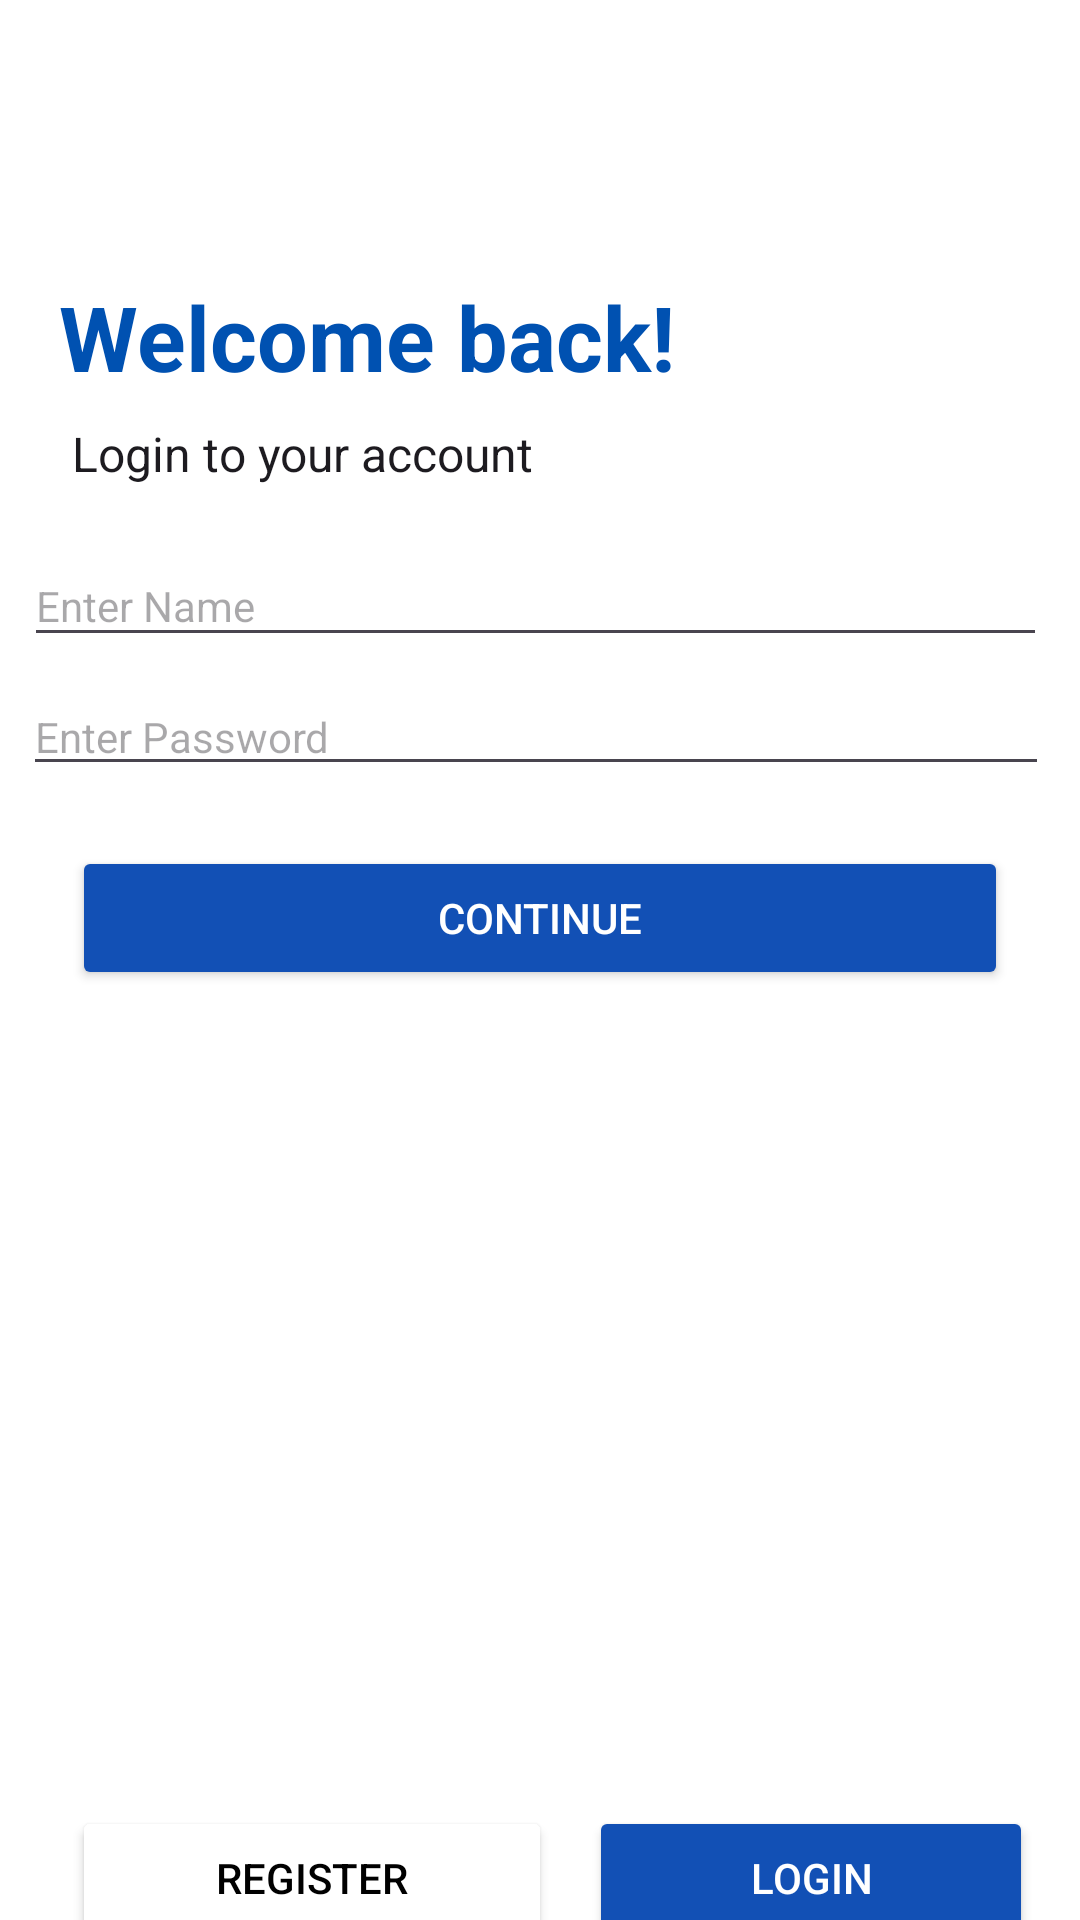

Reconstruct the res/layout file that produces this screen, plus the resources it refers to.
<!-- AndroidManifest.xml: application theme Theme.VroomAndroidApplicationV4 -->
<!-- res/layout/activity_log_in.xml -->
<?xml version="1.0" encoding="utf-8"?>
<androidx.constraintlayout.widget.ConstraintLayout xmlns:android="http://schemas.android.com/apk/res/android"
    xmlns:app="http://schemas.android.com/apk/res-auto"
    xmlns:tools="http://schemas.android.com/tools"
    android:id="@+id/main"
    android:layout_width="match_parent"
    android:layout_height="match_parent"
    android:background="#FFFFFF"
    tools:context=".LogInActivity">

    <Button
        android:id="@+id/btnContinue2"
        android:layout_width="0dp"
        android:layout_height="48dp"
        android:layout_marginHorizontal="24dp"
        android:layout_marginTop="20dp"
        android:backgroundTint="#1250b5"
        android:onClick="verifyUserLogin"
        android:text="Continue"
        android:textColor="@color/white"
        app:layout_constraintEnd_toEndOf="parent"
        app:layout_constraintStart_toStartOf="parent"
        app:layout_constraintTop_toBottomOf="@+id/editTextText3" />

    <Button
        android:id="@+id/btnLogin2"
        android:layout_width="148dp"
        android:layout_height="48dp"
        android:layout_marginHorizontal="24dp"
        android:layout_marginTop="272dp"
        android:backgroundTint="#1250b5"
        android:onClick="changeToLogInActivity"
        android:text="Login"
        android:textColor="#FFFFFF"
        app:layout_constraintEnd_toEndOf="parent"
        app:layout_constraintHorizontal_bias="0.594"
        app:layout_constraintStart_toEndOf="@+id/btnRegister2"
        app:layout_constraintTop_toBottomOf="@+id/btnContinue2"
        app:strokeColor="#D3D3D3"
        app:strokeWidth="1dp" />

    <TextView
        android:id="@+id/tvSubtitle7"
        android:layout_width="wrap_content"
        android:layout_height="wrap_content"
        android:layout_marginTop="20dp"
        android:text="Powered by"
        android:textColor="#A8A8A8"
        android:textSize="16sp"
        app:layout_constraintEnd_toEndOf="parent"
        app:layout_constraintHorizontal_bias="0.39"
        app:layout_constraintStart_toStartOf="parent"
        app:layout_constraintTop_toBottomOf="@+id/btnRegister2" />

    <Button
        android:id="@+id/btnRegister2"
        android:layout_width="160dp"
        android:layout_height="48dp"
        android:layout_marginHorizontal="24dp"
        android:layout_marginStart="24dp"
        android:layout_marginTop="272dp"
        android:backgroundTint="#FFFFFF"
        android:onClick="changeToSignInActivity"
        android:text="Register"
        android:textColor="#000000"
        app:layout_constraintStart_toStartOf="parent"
        app:layout_constraintTop_toBottomOf="@+id/btnContinue2"
        app:strokeColor="#D3D3D3"
        app:strokeWidth="1dp" />

    <ImageView
        android:id="@+id/imageView7"
        android:layout_width="68dp"
        android:layout_height="34dp"
        android:layout_marginStart="8dp"
        android:layout_marginTop="8dp"
        app:layout_constraintEnd_toEndOf="parent"
        app:layout_constraintHorizontal_bias="0.0"
        app:layout_constraintStart_toEndOf="@+id/tvSubtitle7"
        app:layout_constraintTop_toBottomOf="@+id/btnLogin2"
        app:srcCompat="@drawable/vroom_logo" />

    <EditText
        android:id="@+id/editTextText3"
        android:layout_width="342dp"
        android:layout_height="35dp"
        android:layout_marginTop="8dp"
        android:ems="10"
        android:inputType="text"
        android:hint="Enter Password"
        android:textColor="?android:textColorPrimary"
        android:textSize="14sp"
        app:layout_constraintEnd_toEndOf="parent"
        app:layout_constraintHorizontal_bias="0.42"
        app:layout_constraintStart_toStartOf="parent"
        app:layout_constraintTop_toBottomOf="@+id/editTextText2" />

    <EditText
        android:id="@+id/editTextText2"
        android:layout_width="341dp"
        android:layout_height="37dp"
        android:layout_marginTop="20dp"
        android:ems="10"
        android:hint="Enter Name"
        android:inputType="text"
        android:textColor="?android:textColorPrimary"
        android:textSize="14sp"
        app:layout_constraintEnd_toEndOf="parent"
        app:layout_constraintHorizontal_bias="0.414"
        app:layout_constraintStart_toStartOf="parent"
        app:layout_constraintTop_toBottomOf="@+id/tvSubtitle" />

    <TextView
        android:id="@+id/tvSubtitle4"
        android:layout_width="wrap_content"
        android:layout_height="wrap_content"
        android:layout_marginTop="92dp"
        android:text="Welcome back!"
        android:textColor="#0051B1"
        android:textSize="30sp"
        android:textStyle="bold"
        app:layout_constraintEnd_toEndOf="parent"
        app:layout_constraintHorizontal_bias="0.128"
        app:layout_constraintStart_toStartOf="parent"
        app:layout_constraintTop_toTopOf="parent" />

    <TextView
        android:id="@+id/tvSubtitle"
        android:layout_width="wrap_content"
        android:layout_height="wrap_content"
        android:layout_marginStart="24dp"
        android:layout_marginTop="8dp"
        android:text="Login to your account"
        android:textColor="?android:textColorPrimary"
        android:textSize="16sp"
        app:layout_constraintStart_toStartOf="parent"
        app:layout_constraintTop_toBottomOf="@+id/tvSubtitle4" />

</androidx.constraintlayout.widget.ConstraintLayout>
<!-- resources referenced by this layout -->
<resources>
  <color name="white">#FFFFFFFF</color>
  <!-- drawable vroom_logo: png bitmap (drawable, 13608 bytes) -->
  <style name="Theme.VroomAndroidApplicationV4" parent="Base.Theme.VroomAndroidApplicationV4" />
  <style name="Base.Theme.VroomAndroidApplicationV4" parent="Theme.Material3.DayNight.NoActionBar">
          
          
      </style>
</resources>
